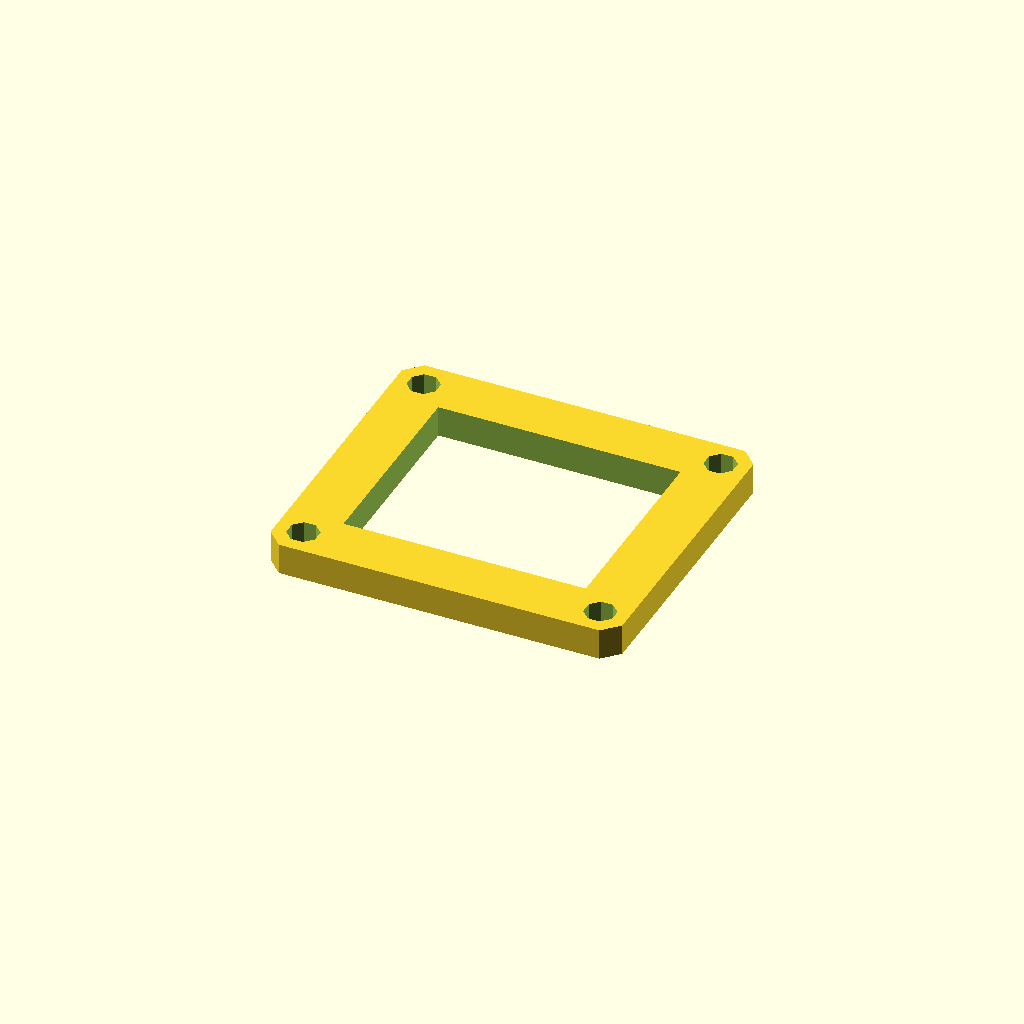
Cell 1: the model at its default parameters.
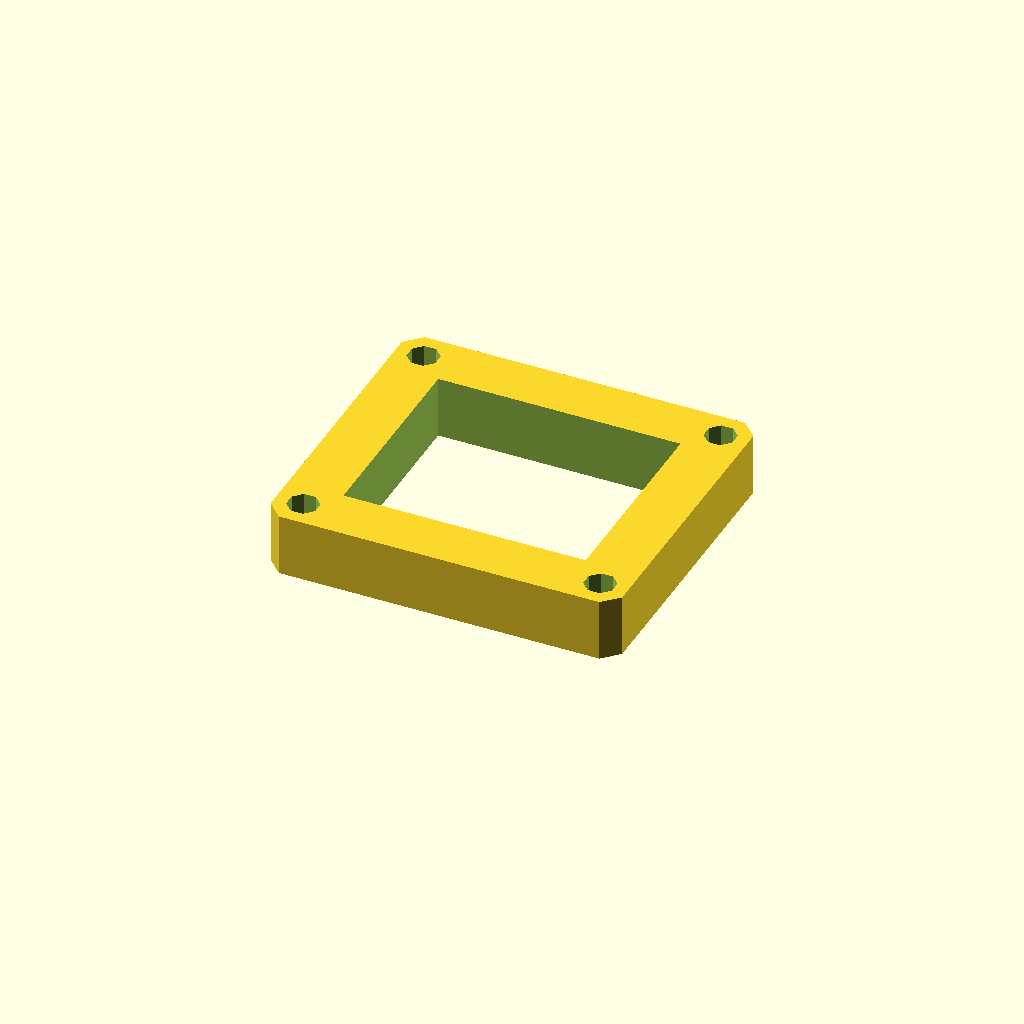
Cell 2 — plate_t set to 16, the other parameters unchanged.
All cells are drawn from one camera (rotation 55°, 0°, 25°, orthographic, colour scheme Cornfield), so only the parameter changes between them.
The OpenSCAD source (optional_data/data/sketch3/frameplates/part_0171.scad):
$fn = 32;

// ----------------------------------------------------------------------
// Frame plate: 90 x 80 frame, 14 mm rails
// ----------------------------------------------------------------------

// --- parameters (mm) ---
plate_l = 90;             // plate length, X
plate_w = 80;             // plate width, Y
plate_t = 8;              // plate thickness, Z (extrusion height)
corner_c = 4;             // corner chamfer
frame_bar = 14;           // frame rail width
bolt_r = 4;               // corner bolt window radius
bolt_inset = 7;           // bolt centre inset from the edges

win_l = plate_l - 2 * frame_bar;  // window length
win_w = plate_w - 2 * frame_bar;  // window width
bolt_d = 2 * bolt_r;  // corner hole diameter

profile = [[4, 0], [86, 0], [90, 4], [90, 76], [86, 80], [4, 80], [0, 76], [0, 4]];  // primary outline, 8 points, counter clockwise
void_1 = [[14, 14], [76, 14], [76, 66], [14, 66]];  // the window, 4 points
void_2 = [[10.696, 8.531], [8.531, 10.696], [5.469, 10.696], [3.304, 8.531], [3.304, 5.469], [5.469, 3.304], [8.531, 3.304], [10.696, 5.469]];  // corner bolt window, 8 points
void_3 = [[86.696, 8.531], [84.531, 10.696], [81.469, 10.696], [79.304, 8.531], [79.304, 5.469], [81.469, 3.304], [84.531, 3.304], [86.696, 5.469]];  // corner bolt window, 8 points
void_4 = [[10.696, 74.531], [8.531, 76.696], [5.469, 76.696], [3.304, 74.531], [3.304, 71.469], [5.469, 69.304], [8.531, 69.304], [10.696, 71.469]];  // corner bolt window, 8 points
void_5 = [[86.696, 74.531], [84.531, 76.696], [81.469, 76.696], [79.304, 74.531], [79.304, 71.469], [81.469, 69.304], [84.531, 69.304], [86.696, 71.469]];  // corner bolt window, 8 points

// --- the one profile operation ---
difference() {
  linear_extrude(height = plate_t) polygon(points = profile);
  translate([0, 0, -1])
    linear_extrude(height = plate_t + 2) polygon(points = void_1);
  translate([0, 0, -1])
    linear_extrude(height = plate_t + 2) polygon(points = void_2);
  translate([0, 0, -1])
    linear_extrude(height = plate_t + 2) polygon(points = void_3);
  translate([0, 0, -1])
    linear_extrude(height = plate_t + 2) polygon(points = void_4);
  translate([0, 0, -1])
    linear_extrude(height = plate_t + 2) polygon(points = void_5);
}
Parameter table extracted from the source (name, type, default, range or options):
plate_l: number, default 90
plate_w: number, default 80
plate_t: number, default 8
corner_c: number, default 4
frame_bar: number, default 14
bolt_r: number, default 4
bolt_inset: number, default 7
